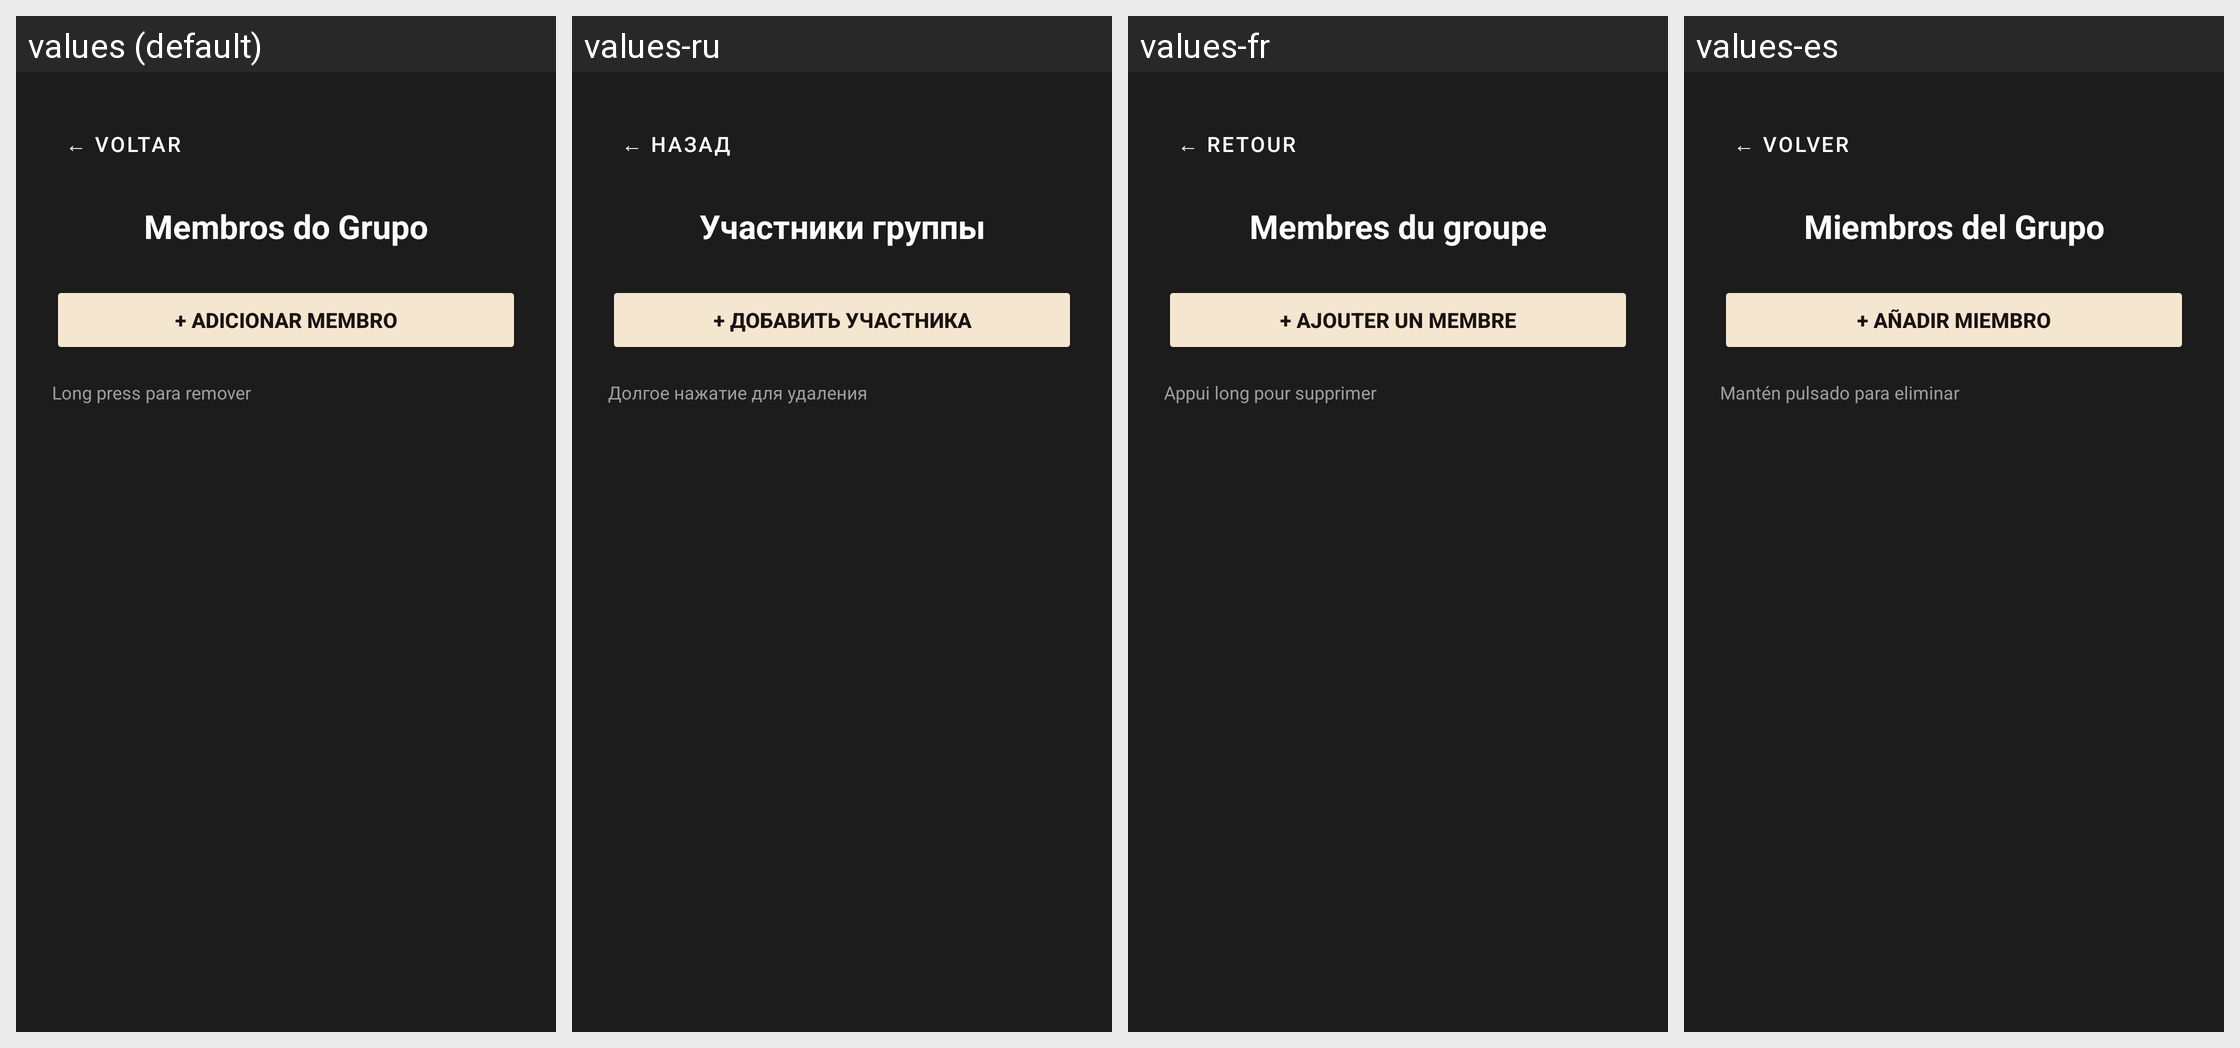

Strings drawn on this Android screen and how each of the app's shown locales translates them:
Android screen res/layout/activity_gerenciar_membros_grupo.xml rendered under 4 locales, left to right: values (default), values-ru, values-fr, values-es. Device: Nexus 5 (rendered at 1080×1920; each locale shown at half size, 540×960, under a caption strip naming it); theme Theme.CTR.
Other locales in the repository, not shown: values-en, values-zh.
Strings drawn on this screen, with the default value and each locale's value (text and hints the layout hard-codes, and strings that could not be matched under every locale, appear in the picture but are not listed):

voltar
  values: ← VOLTAR
  values-ru: ← НАЗАД
  values-fr: ← RETOUR
  values-es: ← VOLVER

gerenciar_membros_grupo_titulo
  values: Membros do Grupo
  values-ru: Участники группы
  values-fr: Membres du groupe
  values-es: Miembros del Grupo

gerenciar_membros_grupo_btn_adicionar
  values: + ADICIONAR MEMBRO
  values-ru: + ДОБАВИТЬ УЧАСТНИКА
  values-fr: + AJOUTER UN MEMBRE
  values-es: + AÑADIR MIEMBRO

gerenciar_membros_grupo_dica_long_press
  values: Long press para remover
  values-ru: Долгое нажатие для удаления
  values-fr: Appui long pour supprimer
  values-es: Mantén pulsado para eliminar
